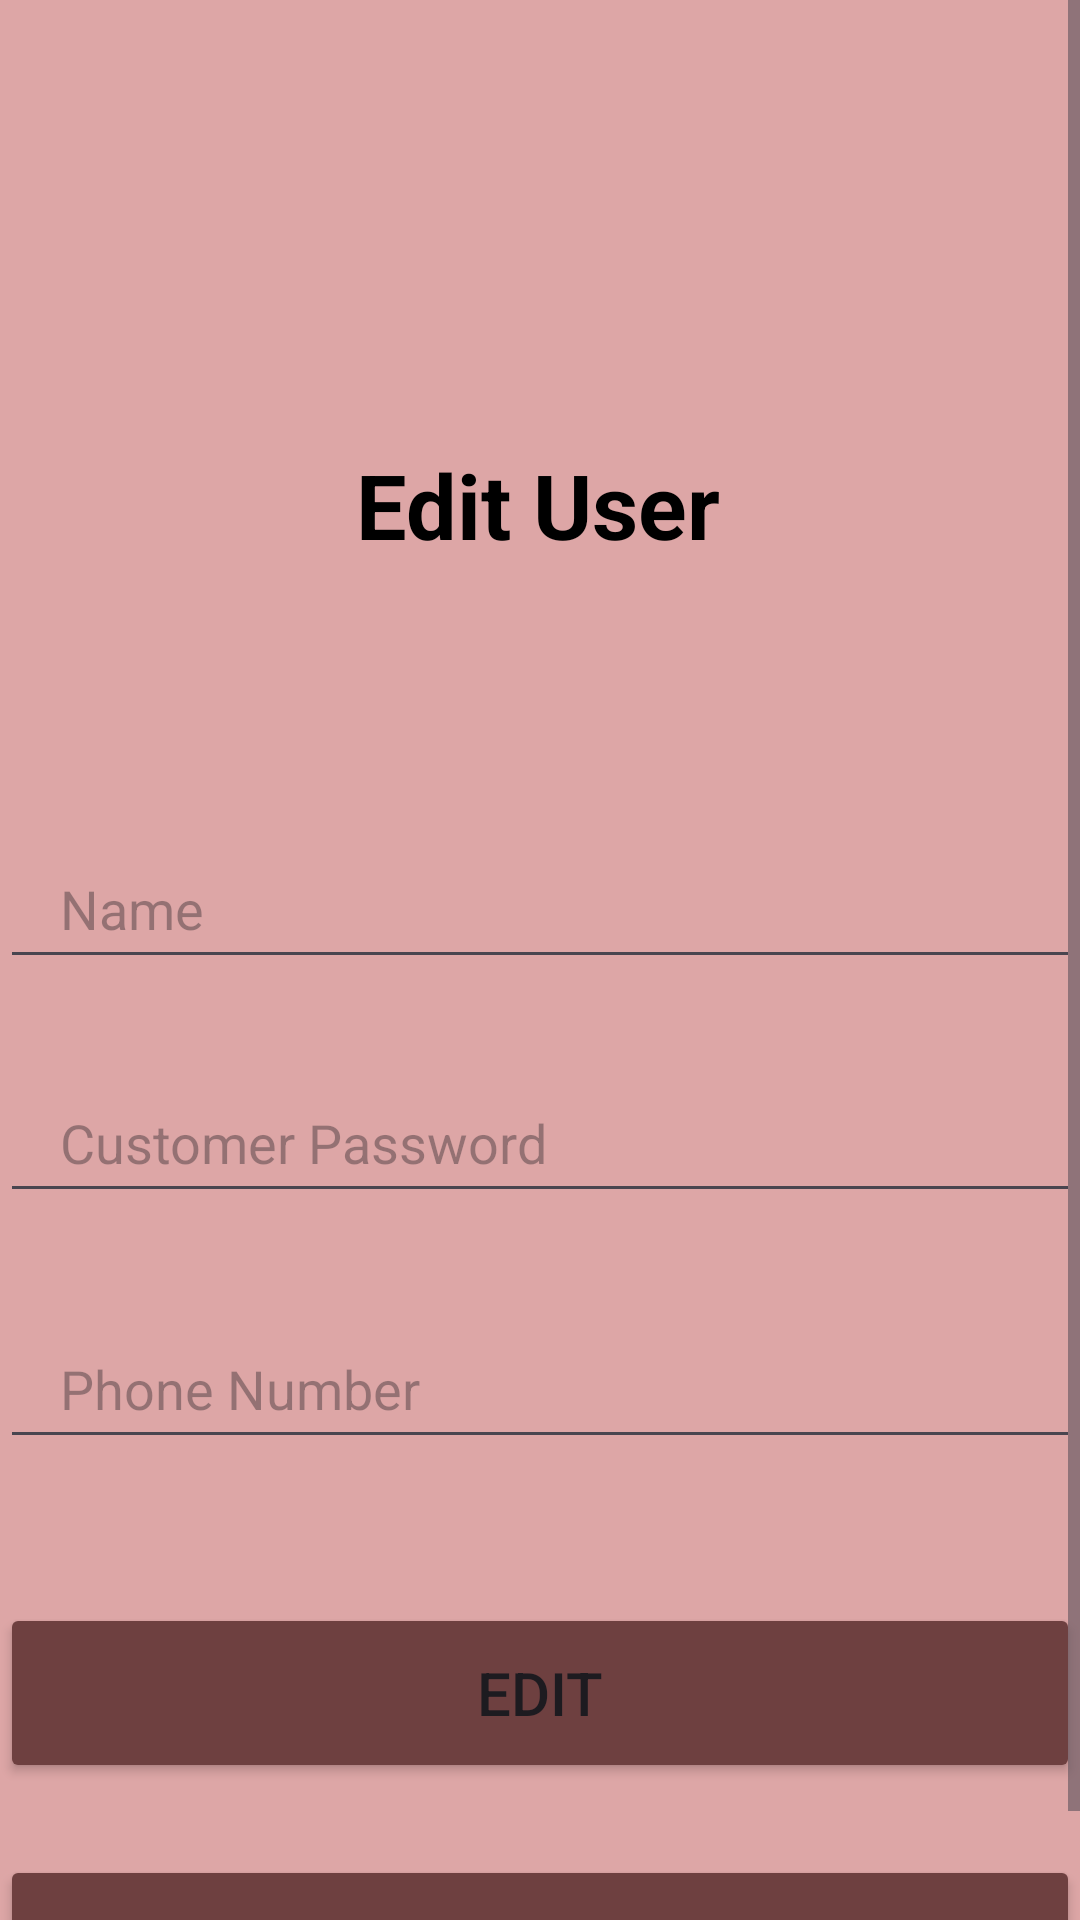

Android layout source for this screen:
<!-- AndroidManifest.xml: application theme Theme.AdminRealPawster -->
<!-- res/layout/activity_main4.xml -->
<?xml version="1.0" encoding="utf-8"?>
<ScrollView xmlns:android="http://schemas.android.com/apk/res/android"
    xmlns:app="http://schemas.android.com/apk/res-auto"
    xmlns:tools="http://schemas.android.com/tools"
    android:layout_width="match_parent"
    android:layout_height="match_parent"
    android:background="#DDA6A6"
    tools:context=".MainActivity">

    <androidx.constraintlayout.widget.ConstraintLayout
        android:layout_width="match_parent"
        android:layout_height="wrap_content">

        <TextView
            android:id="@+id/textView2"
            android:layout_width="wrap_content"
            android:layout_height="wrap_content"
            android:layout_marginTop="148dp"
            android:text="Edit User"
            android:textColor="@color/black"
            android:textSize="30sp"
            android:textStyle="bold"
            app:layout_constraintEnd_toEndOf="parent"
            app:layout_constraintHorizontal_bias="0.498"
            app:layout_constraintStart_toStartOf="parent"
            app:layout_constraintTop_toTopOf="parent" />

        <EditText
            android:id="@+id/eTName"
            android:layout_width="360dp"
            android:layout_height="50dp"
            android:layout_marginTop="88dp"
            android:hint="Name"
            android:paddingLeft="20dp"
            app:layout_constraintEnd_toEndOf="parent"
            app:layout_constraintHorizontal_bias="0.509"
            app:layout_constraintStart_toStartOf="parent"
            app:layout_constraintTop_toBottomOf="@+id/textView2" />

        <EditText
            android:id="@+id/eTPassword"
            android:layout_width="360dp"
            android:layout_height="50dp"
            android:layout_marginTop="28dp"
            android:hint="Customer Password"
            android:paddingLeft="20dp"
            app:layout_constraintEnd_toEndOf="parent"
            app:layout_constraintHorizontal_bias="0.509"
            app:layout_constraintStart_toStartOf="parent"
            app:layout_constraintTop_toBottomOf="@+id/eTName" />

        <EditText
            android:id="@+id/eTPhone"
            android:layout_width="360dp"
            android:layout_height="50dp"
            android:layout_marginTop="32dp"
            android:hint="Phone Number"
            android:paddingLeft="20dp"
            app:layout_constraintEnd_toEndOf="parent"
            app:layout_constraintHorizontal_bias="0.509"
            app:layout_constraintStart_toStartOf="parent"
            app:layout_constraintTop_toBottomOf="@+id/eTPassword" />

        <Button
            android:id="@+id/btnReg"
            android:layout_width="360dp"
            android:layout_height="60dp"
            android:layout_marginTop="48dp"
            android:backgroundTint="#6E4040"
            android:text="Edit"
            android:textSize="20sp"
            app:layout_constraintEnd_toEndOf="parent"
            app:layout_constraintHorizontal_bias="0.5"
            app:layout_constraintStart_toStartOf="parent"
            app:layout_constraintTop_toBottomOf="@+id/eTPhone" />

        <Button
            android:id="@+id/btnDelete"
            android:layout_width="360dp"
            android:layout_height="60dp"
            android:layout_marginTop="24dp"
            android:backgroundTint="#6E4040"
            android:text="Delete"
            android:textSize="20sp"
            app:layout_constraintEnd_toEndOf="parent"
            app:layout_constraintHorizontal_bias="0.5"
            app:layout_constraintStart_toStartOf="parent"
            app:layout_constraintTop_toBottomOf="@+id/btnReg" />

    </androidx.constraintlayout.widget.ConstraintLayout>
</ScrollView>
<!-- resources referenced by this layout -->
<resources>
  <style name="Theme.AdminRealPawster" parent="Base.Theme.AdminRealPawster" />
  <style name="Base.Theme.AdminRealPawster" parent="Theme.Material3.DayNight.NoActionBar">
          
          
      </style>
  <!-- not gathered from this repository: default colours our renderer supplied (Android Studio template values) -->
  <color name="black">#FF000000</color>
</resources>
